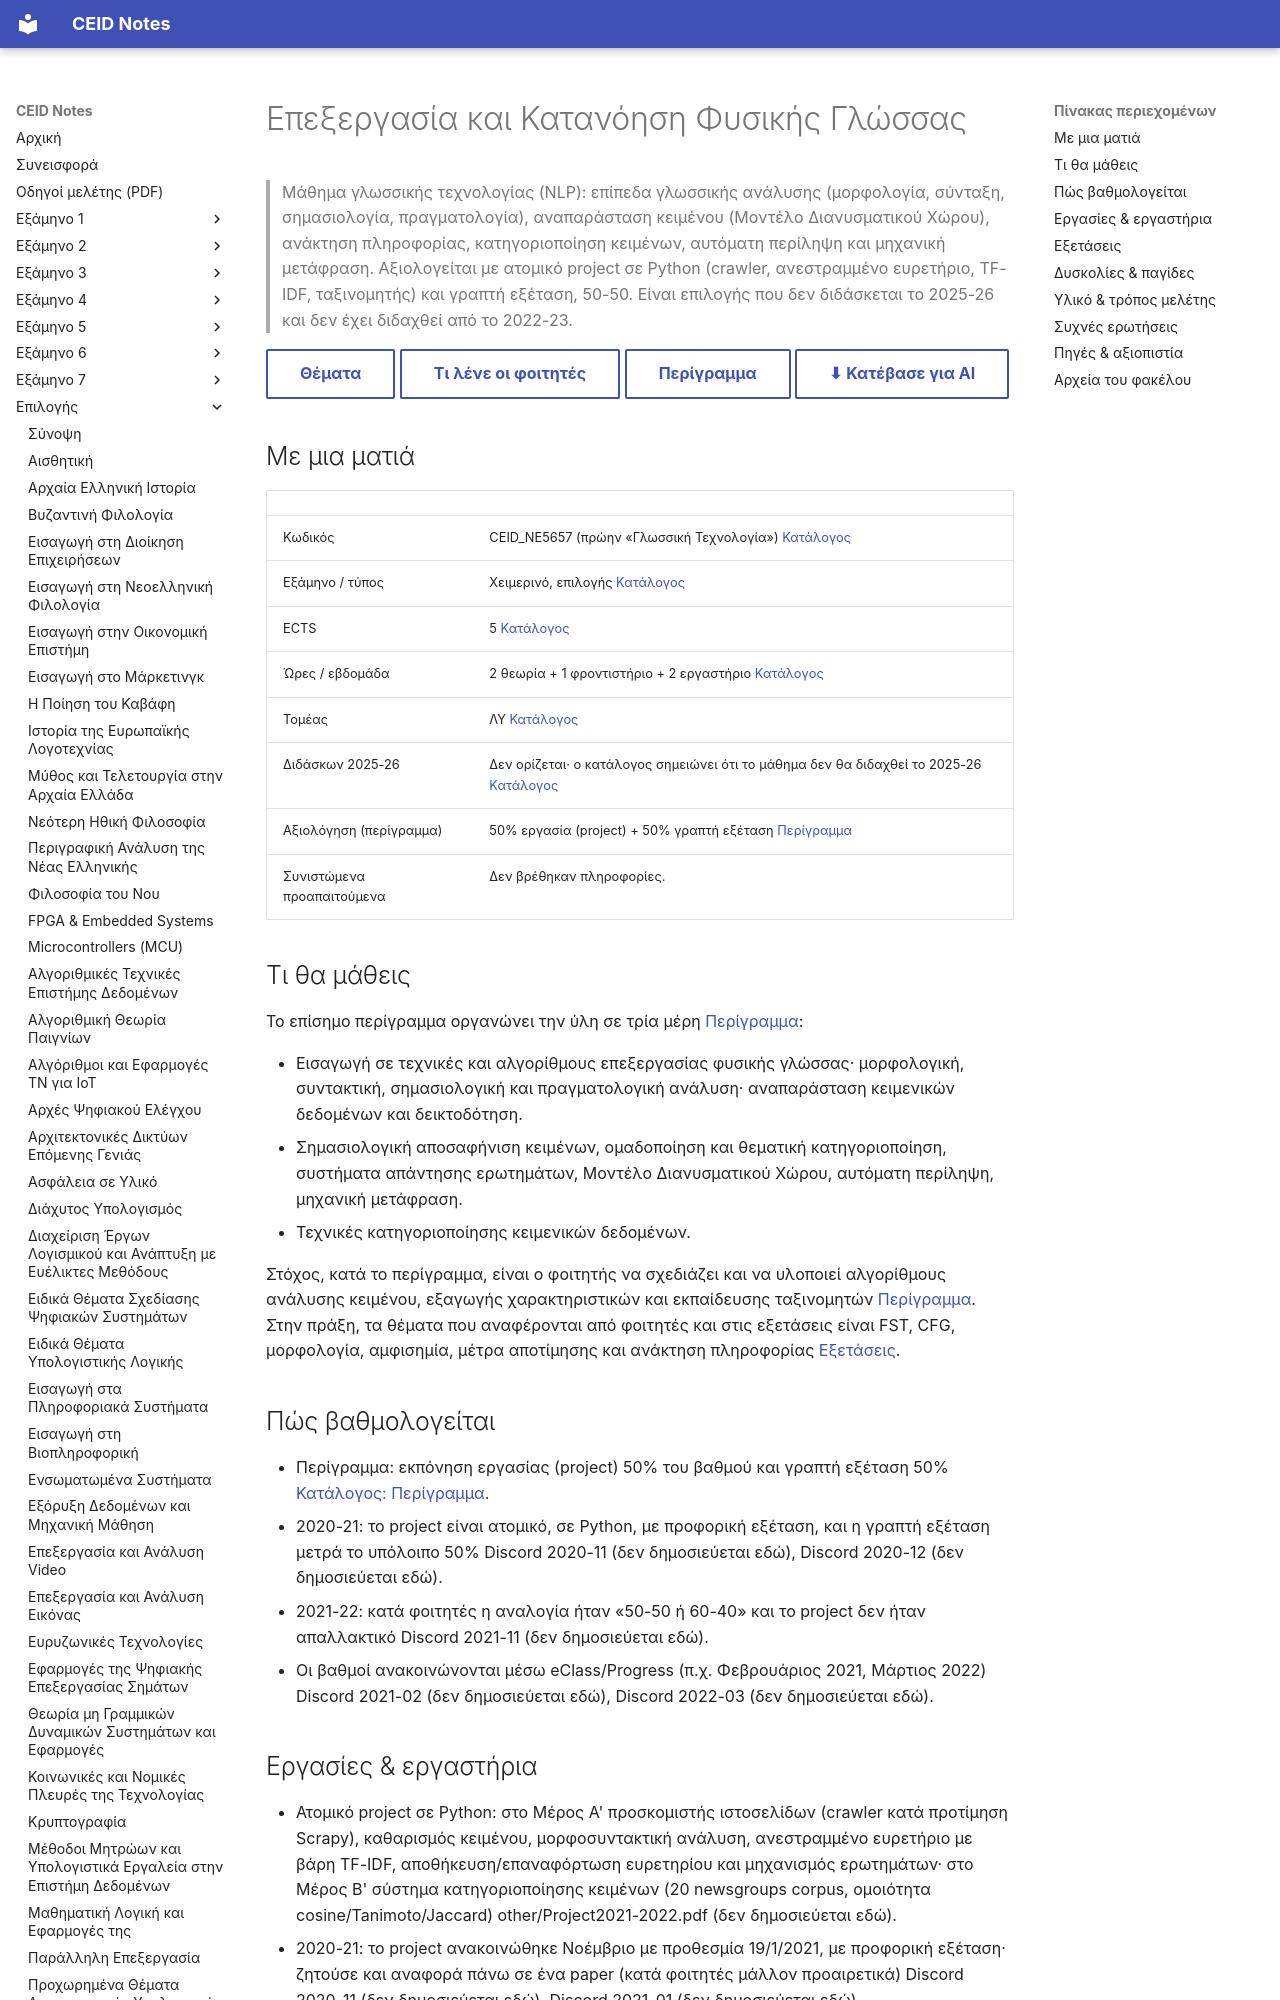

repository: kdngiorgos/ceid-notes · page: Electives (Μαθήματα Επιλογής)/Χειμερινά (Winter-Fall)/Επεξεργασία και Κατανόηση Φυσικής Γλώσσας - CEID_ΝΕ5657/index.html · generator: mkdocs

---
code: CEID_NE5657
title: "Επεξεργασία και Κατανόηση Φυσικής Γλώσσας"
category: elective
code_aliases: [CEID_ΝΕ5657, "NE5657", "ΝΕ5657", "Γλωσσική Τεχνολογία"]
season: winter
ects: 5
hours: {theory: 2, tutorial: 1, lab: 2}
sector: ΛΥ
instructors_2025_26: []
difficulty: null
grading_summary: "50% ατομική εργασία (project σε Python) + 50% γραπτή εξέταση (περίγραμμα)"
exam_sessions: ["2021-03", "2021"]
sources: [../../../catalog/curriculum.md, catalog/outlines/CEID_NE5657.md, "discord/ (7 περίοδοι, 2020-09 έως 2024-09)", "Previous Exams/", other/Project2021-2022.pdf.md]
last_reviewed: 2026-10-12
---
# Επεξεργασία και Κατανόηση Φυσικής Γλώσσας

> Μάθημα γλωσσικής τεχνολογίας (NLP): επίπεδα γλωσσικής ανάλυσης (μορφολογία, σύνταξη, σημασιολογία, πραγματολογία), αναπαράσταση κειμένου (Μοντέλο Διανυσματικού Χώρου), ανάκτηση πληροφορίας, κατηγοριοποίηση κειμένων, αυτόματη περίληψη και μηχανική μετάφραση. Αξιολογείται με ατομικό project σε Python (crawler, ανεστραμμένο ευρετήριο, TF-IDF, ταξινομητής) και γραπτή εξέταση, 50-50. Είναι επιλογής που δεν διδάσκεται το 2025-26 και δεν έχει διδαχθεί από το 2022-23.

[Θέματα](Previous%20Exams/README.md){ .md-button } [Τι λένε οι φοιτητές](#δυσκολίες--παγίδες){ .md-button } [Περίγραμμα](../../../catalog/outlines/CEID_NE5657.md){ .md-button } [⬇ Κατέβασε για AI](../../../downloads/CEID_NE5657.zip){ .md-button }


## Με μια ματιά

| | |
|---|---|
| Κωδικός | CEID_NE5657 (πρώην «Γλωσσική Τεχνολογία») [Κατάλογος](../../../catalog/curriculum.md) |
| Εξάμηνο / τύπος | Χειμερινό, επιλογής [Κατάλογος](../../../catalog/curriculum.md) |
| ECTS | 5 [Κατάλογος](../../../catalog/curriculum.md) |
| Ώρες / εβδομάδα | 2 θεωρία + 1 φροντιστήριο + 2 εργαστήριο [Κατάλογος](../../../catalog/curriculum.md) |
| Τομέας | ΛΥ [Κατάλογος](../../../catalog/curriculum.md) |
| Διδάσκων 2025-26 | Δεν ορίζεται· ο κατάλογος σημειώνει ότι το μάθημα δεν θα διδαχθεί το 2025-26 [Κατάλογος](../../../catalog/curriculum.md) |
| Αξιολόγηση (περίγραμμα) | 50% εργασία (project) + 50% γραπτή εξέταση [Περίγραμμα](https://www.ceid.upatras.gr/sites/default/files/ceid_ne5657_gr.pdf) |
| Συνιστώμενα προαπαιτούμενα | Δεν βρέθηκαν πληροφορίες. |

## Τι θα μάθεις

Το επίσημο περίγραμμα οργανώνει την ύλη σε τρία μέρη [Περίγραμμα](https://www.ceid.upatras.gr/sites/default/files/ceid_ne5657_gr.pdf):

- Εισαγωγή σε τεχνικές και αλγορίθμους επεξεργασίας φυσικής γλώσσας· μορφολογική, συντακτική, σημασιολογική και πραγματολογική ανάλυση· αναπαράσταση κειμενικών δεδομένων και δεικτοδότηση.
- Σημασιολογική αποσαφήνιση κειμένων, ομαδοποίηση και θεματική κατηγοριοποίηση, συστήματα απάντησης ερωτημάτων, Μοντέλο Διανυσματικού Χώρου, αυτόματη περίληψη, μηχανική μετάφραση.
- Τεχνικές κατηγοριοποίησης κειμενικών δεδομένων.

Στόχος, κατά το περίγραμμα, είναι ο φοιτητής να σχεδιάζει και να υλοποιεί αλγορίθμους ανάλυσης κειμένου, εξαγωγής χαρακτηριστικών και εκπαίδευσης ταξινομητών [Περίγραμμα](https://www.ceid.upatras.gr/sites/default/files/ceid_ne5657_gr.pdf). Στην πράξη, τα θέματα που αναφέρονται από φοιτητές και στις εξετάσεις είναι FST, CFG, μορφολογία, αμφισημία, μέτρα αποτίμησης και ανάκτηση πληροφορίας [Εξετάσεις](Previous%20Exams/2021.md).

## Πώς βαθμολογείται

- Περίγραμμα: εκπόνηση εργασίας (project) 50% του βαθμού και γραπτή εξέταση 50% [Κατάλογος: Περίγραμμα](https://www.ceid.upatras.gr/sites/default/files/ceid_ne5657_gr.pdf).
- 2020-21: το project είναι ατομικό, σε Python, με προφορική εξέταση, και η γραπτή εξέταση μετρά το υπόλοιπο 50% Discord 2020-11 (δεν δημοσιεύεται εδώ), Discord 2020-12 (δεν δημοσιεύεται εδώ).
- 2021-22: κατά φοιτητές η αναλογία ήταν «50-50 ή 60-40» και το project δεν ήταν απαλλακτικό Discord 2021-11 (δεν δημοσιεύεται εδώ).
- Οι βαθμοί ανακοινώνονται μέσω eClass/Progress (π.χ. Φεβρουάριος 2021, Μάρτιος 2022) Discord 2021-02 (δεν δημοσιεύεται εδώ), Discord 2022-03 (δεν δημοσιεύεται εδώ).
